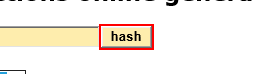
Task:  Calaculate lient Security Hash
Workflow: SHA1Online_GetHashCode

Step 1: click on the text box in window 'SHA1 online'

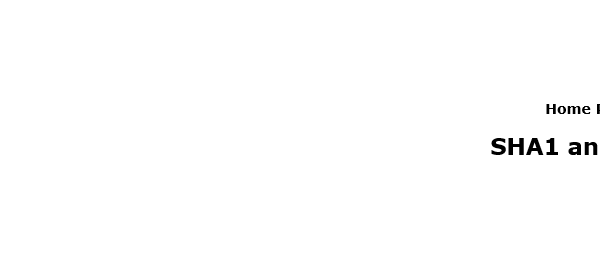
Step 2: Attach Browser 'iexplore.exe SHA1' in window 'SHA1 online'

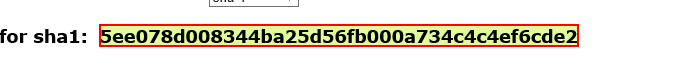
Step 3: get-text from the element in window 'SHA1 online'
